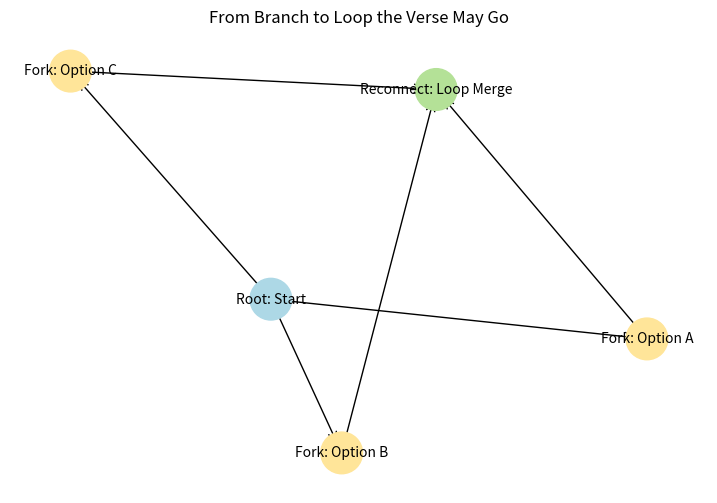

Recreate this plot in Python. (Note: this script raises an exception after producing the figure.)
# Filename: _3_1_from_branch_to_loop_the_verse_may_go.py

import networkx as nx
import matplotlib.pyplot as plt
from pathlib import Path


def build_branch_loop_diagram(
    graph: nx.DiGraph,
    root: str,
    forks: list[str],
    reconnect: str,
    metadata: dict = None
) -> nx.DiGraph:
    """
    Builds a diagram showing branching and looping recursion from a root node.
    Each fork leads to intermediate steps and rejoins at a reconnect node, forming a recursive cycle.

    Args:
        graph (nx.DiGraph): An existing graph or new graph to populate.
        root (str): The starting node of the recursive flow.
        forks (list[str]): A list of fork node IDs (intermediate recursive paths).
        reconnect (str): A single node that all branches converge back to.
        metadata (dict, optional): Optional attributes for labeling or styling the root.

    Returns:
        nx.DiGraph: The updated graph.
    """
    if metadata is None:
        metadata = {}

    if root not in graph:
        graph.add_node(root, label=f"Root: {root}", type="branch_origin", **metadata)

    for fork in forks:
        if fork not in graph:
            graph.add_node(fork, label=f"Fork: {fork}", type="recursive_branch")
        graph.add_edge(root, fork, type="fork_edge")

    if reconnect not in graph:
        graph.add_node(reconnect, label=f"Reconnect: {reconnect}", type="loop_merge")
    
    for fork in forks:
        graph.add_edge(fork, reconnect, type="reconnect_edge")

    return graph


def render_branch_loop_diagram(graph: nx.DiGraph, save_path: Path = None):
    """
    Renders the branching loop graph and optionally saves the image to disk.

    Args:
        graph (nx.DiGraph): The graph to visualize.
        save_path (Path, optional): If given, saves the diagram here.
    """
    pos = nx.spring_layout(graph, seed=42)
    labels = nx.get_node_attributes(graph, 'label')

    color_map = []
    for n in graph.nodes:
        n_type = graph.nodes[n].get("type", "")
        if n_type == "branch_origin":
            color_map.append("#add8e6")  # light blue
        elif n_type == "recursive_branch":
            color_map.append("#ffe599")  # soft yellow
        elif n_type == "loop_merge":
            color_map.append("#b4e197")  # light green
        else:
            color_map.append("#dddddd")

    plt.figure(figsize=(9, 6))
    nx.draw_networkx_nodes(graph, pos, node_color=color_map, node_size=900)
    nx.draw_networkx_edges(graph, pos, arrows=True, arrowstyle="->", arrowsize=15)
    nx.draw_networkx_labels(graph, pos, labels=labels, font_size=10)
    plt.title("From Branch to Loop the Verse May Go")
    plt.axis("off")

    if save_path:
        plt.savefig(save_path, bbox_inches="tight")
    plt.close()


if __name__ == "__main__":
    G = nx.DiGraph()
    G = build_branch_loop_diagram(
        G,
        root="Start",
        forks=["Option A", "Option B", "Option C"],
        reconnect="Loop Merge"
    )
    render_branch_loop_diagram(G, save_path=Path("visualizer_output/from_branch_to_loop_the_verse_may_go.png"))
